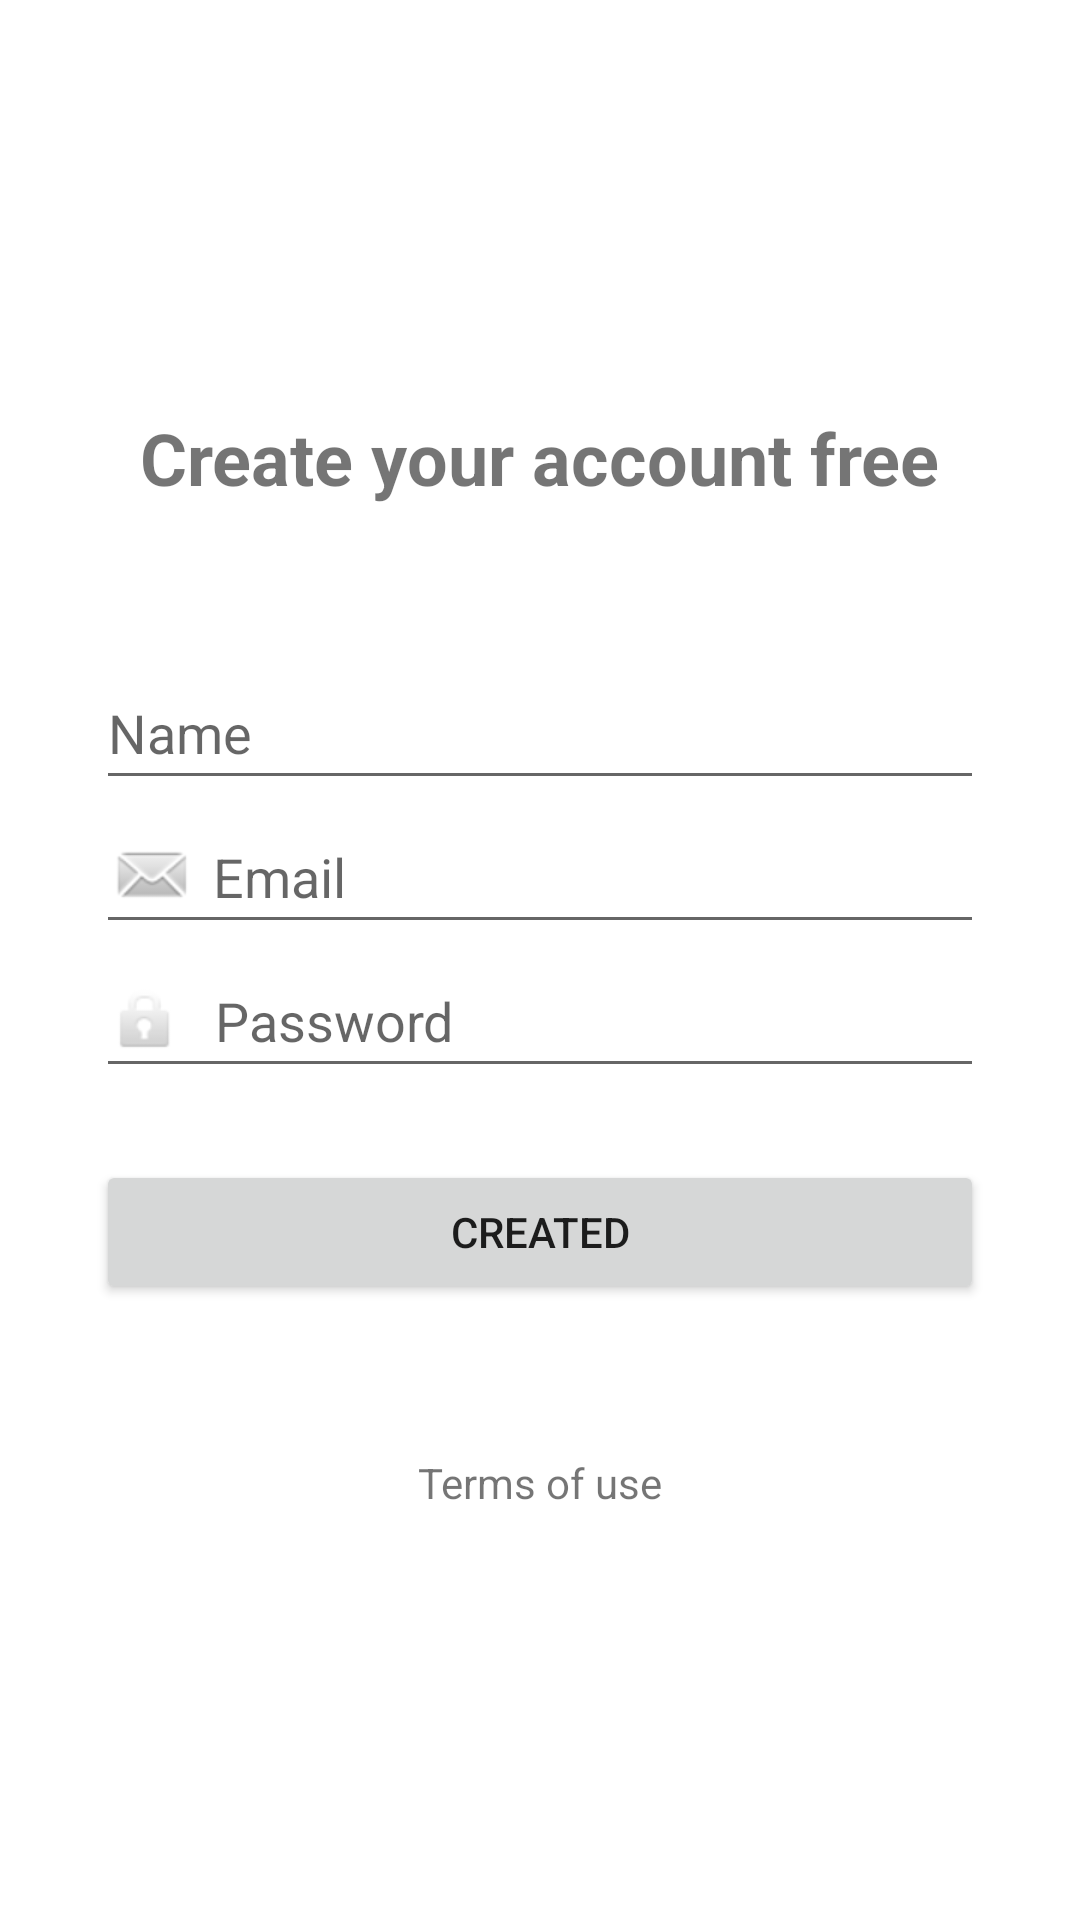

Reconstruct the res/layout file that produces this screen, plus the resources it refers to.
<!-- AndroidManifest.xml: application theme Theme.OrganizzeCloneFirebase -->
<!-- res/layout/activity_resgister_new_user.xml -->
<?xml version="1.0" encoding="utf-8"?>
<androidx.constraintlayout.widget.ConstraintLayout xmlns:android="http://schemas.android.com/apk/res/android"
    xmlns:app="http://schemas.android.com/apk/res-auto"
    xmlns:tools="http://schemas.android.com/tools"
    android:layout_width="match_parent"
    android:layout_height="match_parent"
    tools:context=".project.activity.ResgisterNewUserActivity">>

        <TextView
        android:id="@+id/textView"
        android:layout_width="wrap_content"
        android:layout_height="wrap_content"
        android:text="Create your account free"
        android:textSize="24sp"
        android:textStyle="bold"
        app:layout_constraintBottom_toTopOf="@+id/ettPersonName"
        app:layout_constraintEnd_toEndOf="parent"
        app:layout_constraintHorizontal_bias="0.5"
        app:layout_constraintStart_toStartOf="parent"
        app:layout_constraintTop_toTopOf="parent"
        app:layout_constraintVertical_chainStyle="packed" />

    <EditText
        android:id="@+id/ettPersonName"
        android:layout_width="0dp"
        android:layout_height="wrap_content"
        android:layout_marginStart="32dp"
        android:layout_marginTop="50dp"
        android:layout_marginEnd="32dp"
        android:drawableStart="@drawable/ic_baseline_person_24"
        android:drawablePadding="10dp"
        android:ems="10"
        android:hint="Name"
        android:inputType="textPersonName"
        android:minHeight="48dp"
        app:layout_constraintBottom_toTopOf="@+id/ettPersonEmail"
        app:layout_constraintEnd_toEndOf="parent"
        app:layout_constraintHorizontal_bias="0.5"
        app:layout_constraintStart_toStartOf="parent"
        app:layout_constraintTop_toBottomOf="@+id/textView" />

    <EditText
        android:id="@+id/ettPersonEmail"
        android:layout_width="0dp"
        android:layout_height="wrap_content"
        android:layout_marginStart="32dp"
        android:layout_marginEnd="32dp"
        android:drawableStart="@android:drawable/sym_action_email"
        android:drawablePadding="5dp"
        android:ems="10"
        android:hint="Email"
        android:inputType="textEmailAddress"
        android:minHeight="48dp"
        app:layout_constraintBottom_toTopOf="@+id/ettPersonPassword"
        app:layout_constraintEnd_toEndOf="parent"
        app:layout_constraintStart_toStartOf="parent"
        app:layout_constraintTop_toBottomOf="@+id/ettPersonName" />

    <EditText
        android:id="@+id/ettPersonPassword"
        android:layout_width="0dp"
        android:layout_height="wrap_content"
        android:layout_marginStart="32dp"
        android:layout_marginEnd="32dp"
        android:drawableStart="@android:drawable/ic_lock_idle_lock"
        android:drawablePadding="10dp"
        android:ems="10"
        android:hint="Password"
        android:inputType="textPassword"
        android:minHeight="48dp"
        app:layout_constraintBottom_toTopOf="@+id/btCreateAccount2"
        app:layout_constraintEnd_toEndOf="parent"
        app:layout_constraintHorizontal_bias="0.5"
        app:layout_constraintStart_toStartOf="parent"
        app:layout_constraintTop_toBottomOf="@+id/ettPersonEmail" />

    <Button
        android:id="@+id/btCreateAccount2"
        android:layout_width="0dp"
        android:layout_height="wrap_content"
        android:layout_marginStart="32dp"
        android:layout_marginTop="24dp"
        android:layout_marginEnd="32dp"
        android:onClick="onCreateNewUser"
        android:text="Created"
        app:layout_constraintBottom_toTopOf="@+id/textView4"
        app:layout_constraintEnd_toEndOf="parent"
        app:layout_constraintHorizontal_bias="0.5"
        app:layout_constraintStart_toStartOf="parent"
        app:layout_constraintTop_toBottomOf="@+id/ettPersonPassword" />

    <TextView
        android:id="@+id/textView4"
        android:layout_width="wrap_content"
        android:layout_height="wrap_content"
        android:layout_marginTop="50dp"
        android:text="Terms of use"
        app:layout_constraintBottom_toBottomOf="parent"
        app:layout_constraintEnd_toEndOf="parent"
        app:layout_constraintHorizontal_bias="0.5"
        app:layout_constraintStart_toStartOf="parent"
        app:layout_constraintTop_toBottomOf="@+id/btCreateAccount2" />
</androidx.constraintlayout.widget.ConstraintLayout>
<!-- resources referenced by this layout -->
<resources>
  <style name="Theme.OrganizzeCloneFirebase" parent="Theme.MaterialComponents.DayNight.DarkActionBar">
          
          <item name="colorPrimary">@color/purple_500</item>
          <item name="colorPrimaryVariant">@color/purple_700</item>
          <item name="colorOnPrimary">@color/white</item>
          
          <item name="colorSecondary">@color/teal_700</item>
          <item name="colorSecondaryVariant">@color/purple_700</item>
          <item name="colorOnSecondary">#FFFCFC</item>
          
          <item name="android:statusBarColor" tools:targetApi="l">?attr/colorPrimaryVariant</item>
          
      </style>
  <color name="purple_500">#FF03DAC5</color>
  <color name="purple_700">#FF018786</color>
  <color name="white">#FFFFFFFF</color>
  <color name="teal_700">#FF018786</color>
</resources>
